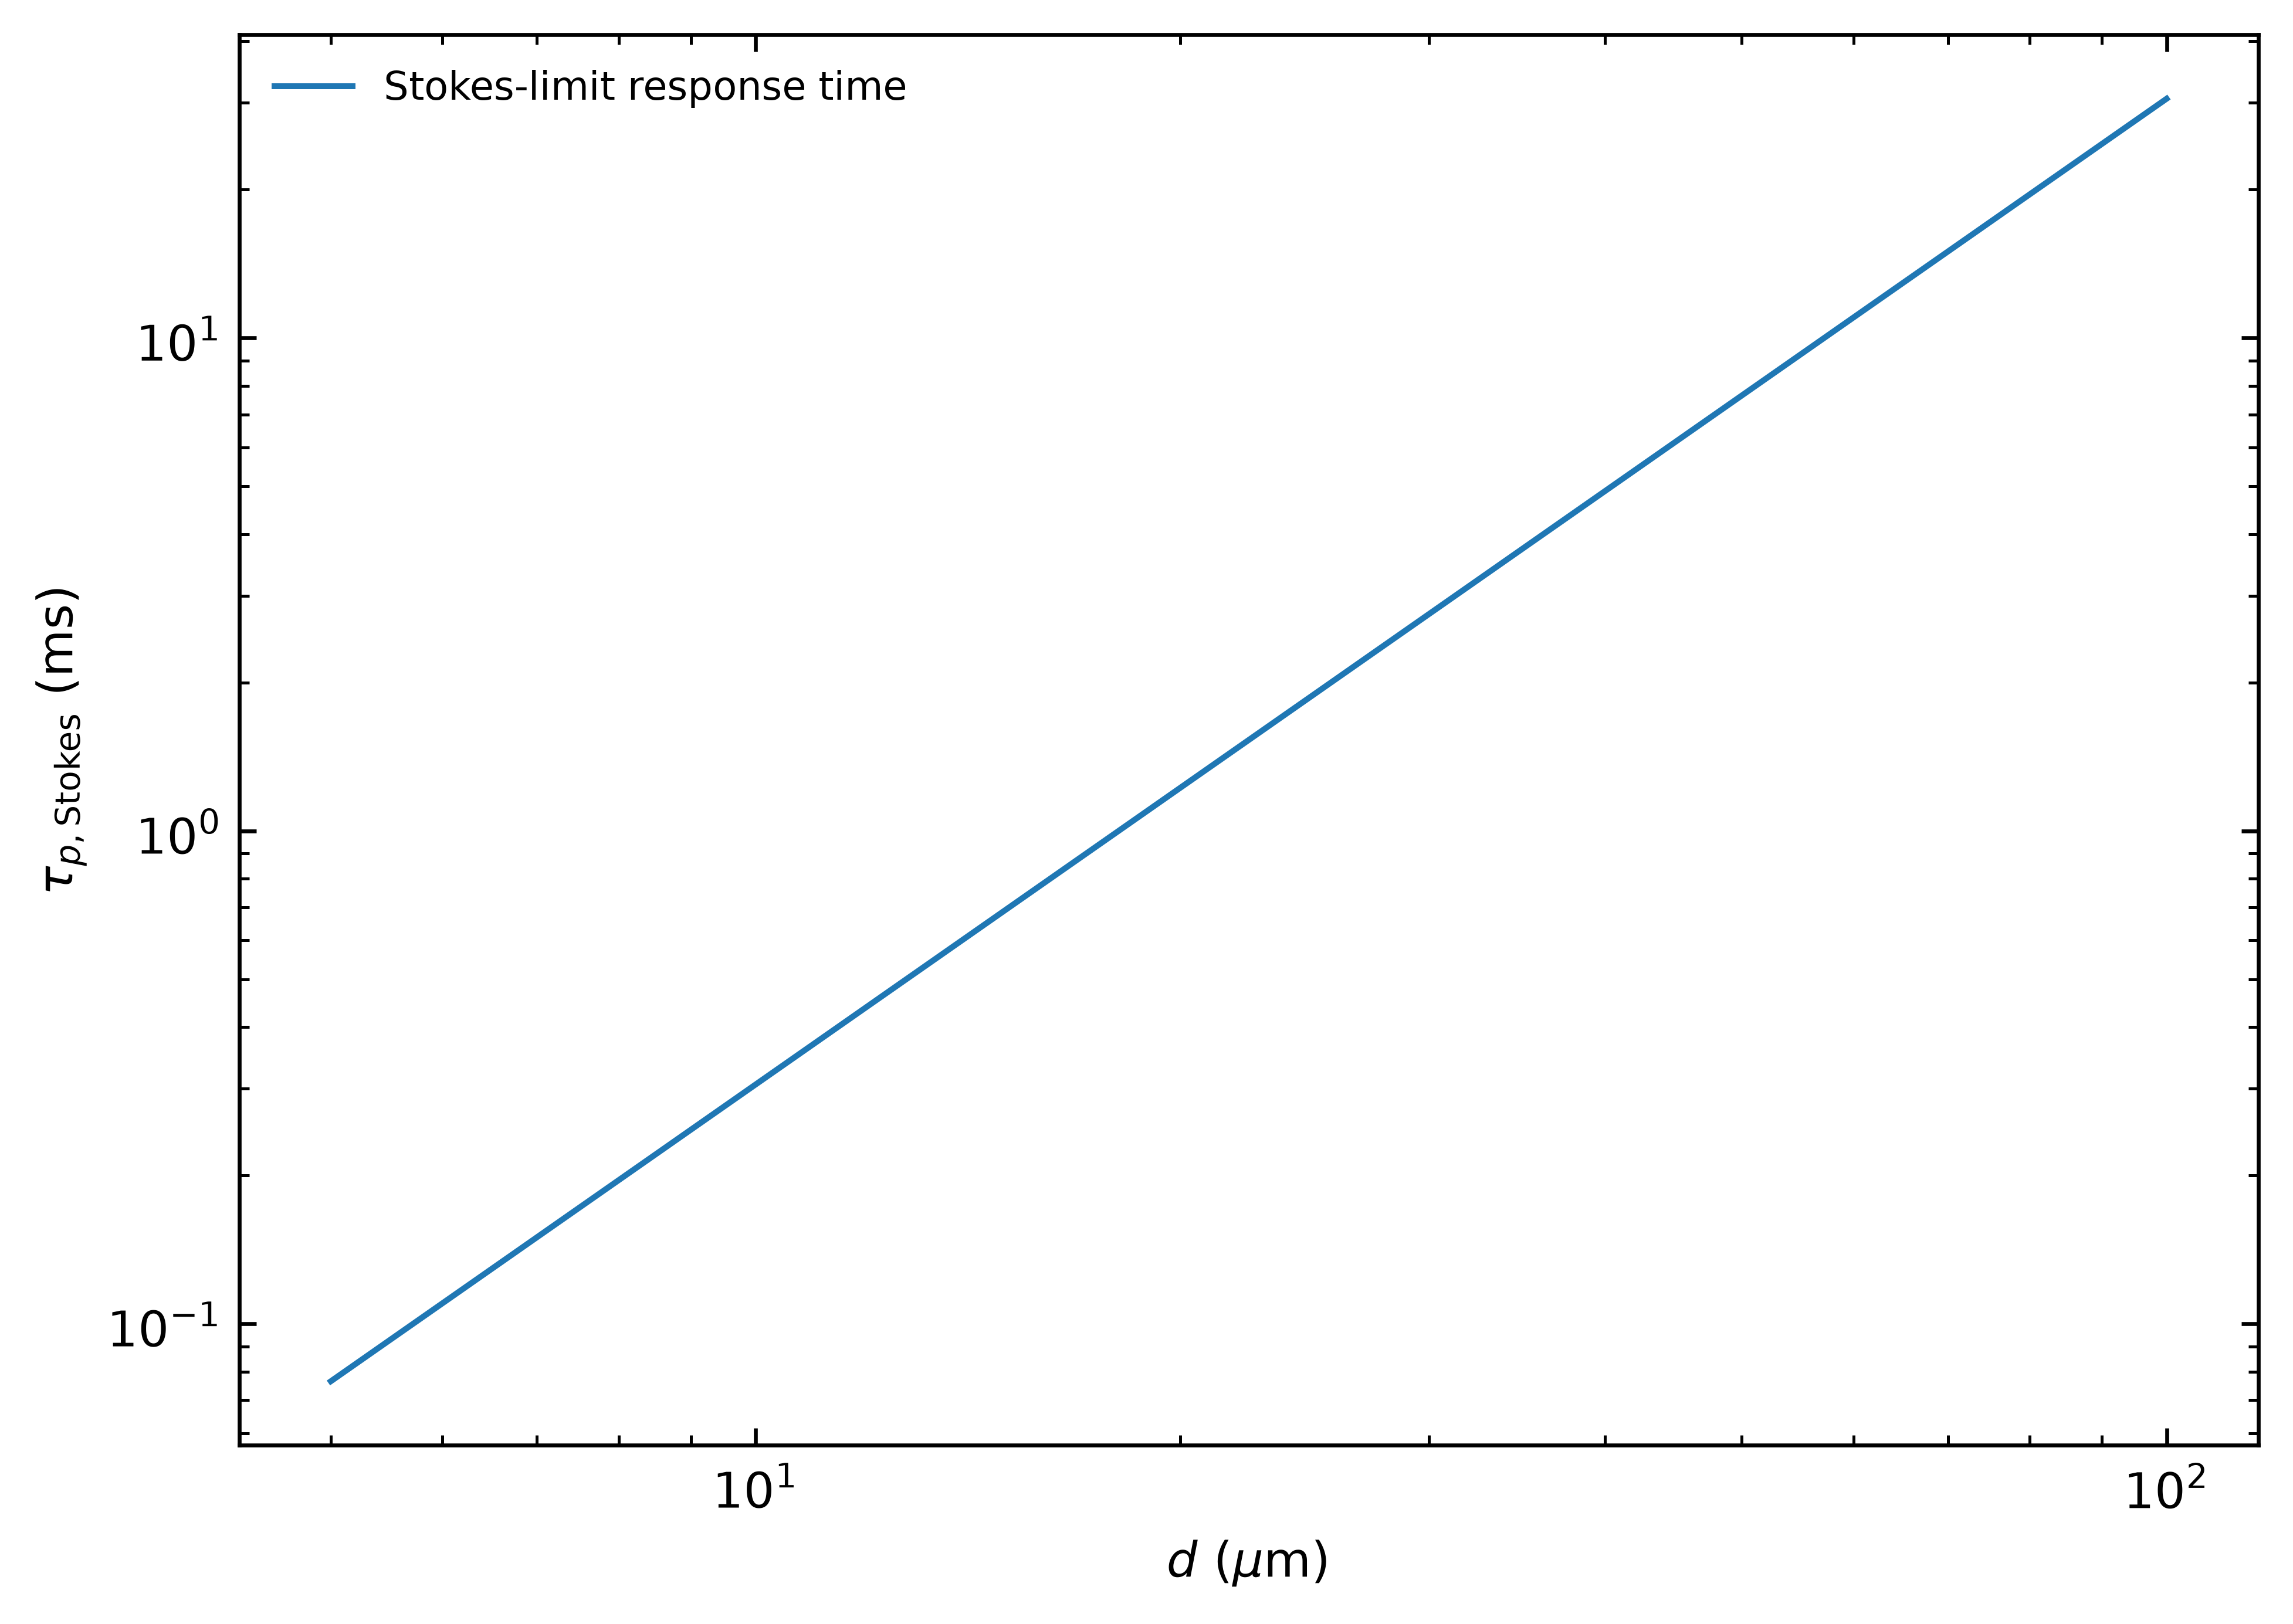

Source data for this figure (header and first rows):
assumed_diameter_um, tau_stokes_s, tau_stokes_ms
5.0, 7.645625904841839e-05, 0.07646
5.075, 7.878133654188804e-05, 0.07878
5.152, 8.117712093912105e-05, 0.08118
5.23, 8.364576247650891e-05, 0.08365
5.309, 8.618947678033167e-05, 0.08619
5.389, 8.881054685530046e-05, 0.08881
5.47, 9.151132513357364e-05, 0.09151
5.553, 9.429423558608359e-05, 0.09429
5.637, 9.716177589807149e-05, 0.09716
5.722, 0.0001001, 0.1001
5.808, 0.0001032, 0.1032
5.896, 0.0001063, 0.1063
5.985, 0.0001095, 0.1095
6.075, 0.0001129, 0.1129
6.167, 0.0001163, 0.1163
6.26, 0.0001198, 0.1198
6.354, 0.0001235, 0.1235
6.45, 0.0001272, 0.1272
6.547, 0.0001311, 0.1311
6.646, 0.0001351, 0.1351
6.746, 0.0001392, 0.1392
6.848, 0.0001434, 0.1434
6.952, 0.0001478, 0.1478
7.056, 0.0001523, 0.1523
7.163, 0.0001569, 0.1569
7.271, 0.0001617, 0.1617
7.381, 0.0001666, 0.1666
7.492, 0.0001717, 0.1717
7.605, 0.0001769, 0.1769
7.72, 0.0001823, 0.1823
7.837, 0.0001878, 0.1878
7.955, 0.0001935, 0.1935
8.075, 0.0001994, 0.1994
8.197, 0.0002055, 0.2055
8.32, 0.0002117, 0.2117
8.446, 0.0002182, 0.2182
8.573, 0.0002248, 0.2248
8.703, 0.0002316, 0.2316
8.834, 0.0002387, 0.2387
8.967, 0.0002459, 0.2459
9.103, 0.0002534, 0.2534
9.24, 0.0002611, 0.2611
9.38, 0.0002691, 0.2691
9.521, 0.0002772, 0.2772
9.665, 0.0002857, 0.2857
9.811, 0.0002944, 0.2944
9.959, 0.0003033, 0.3033
10.11, 0.0003125, 0.3125
10.26, 0.000322, 0.322
10.42, 0.0003318, 0.3318
10.57, 0.0003419, 0.3419
10.73, 0.0003523, 0.3523
10.9, 0.000363, 0.363
11.06, 0.0003741, 0.3741
11.23, 0.0003855, 0.3855
11.4, 0.0003972, 0.3972
11.57, 0.0004093, 0.4093
11.74, 0.0004217, 0.4217
11.92, 0.0004345, 0.4345
12.1, 0.0004477, 0.4477
... 141 more rows
